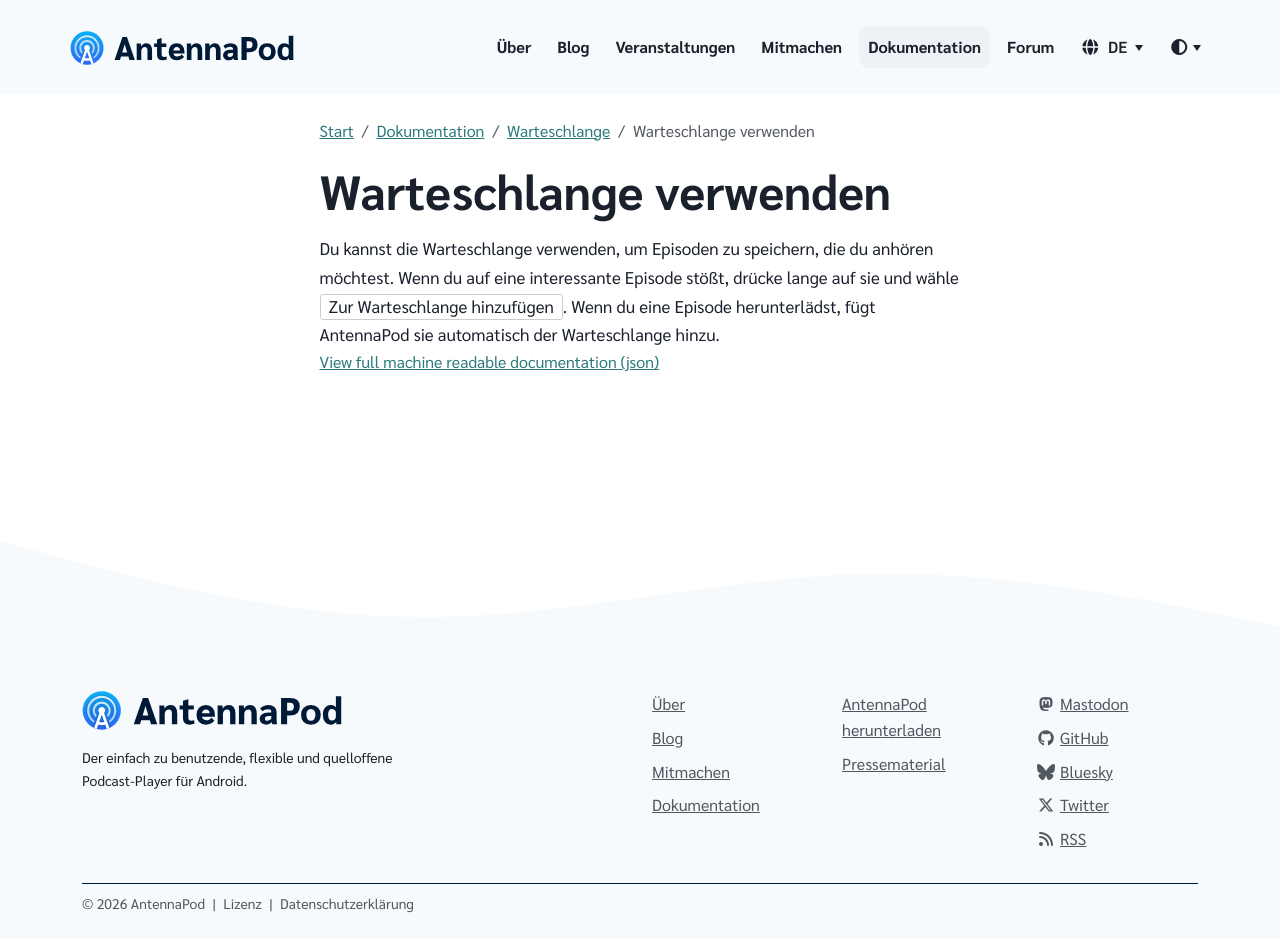

repository: AntennaPod/antennapod.github.io · page: de/documentation/queue/how-to-use.html · generator: jekyll

Du kannst die Warteschlange verwenden, um Episoden zu speichern, die du anhören möchtest. Wenn du auf eine interessante Episode stößt, drücke lange auf sie und wähle `Zur Warteschlange hinzufügen`. Wenn du eine Episode herunterlädst, fügt AntennaPod sie automatisch der Warteschlange hinzu.
